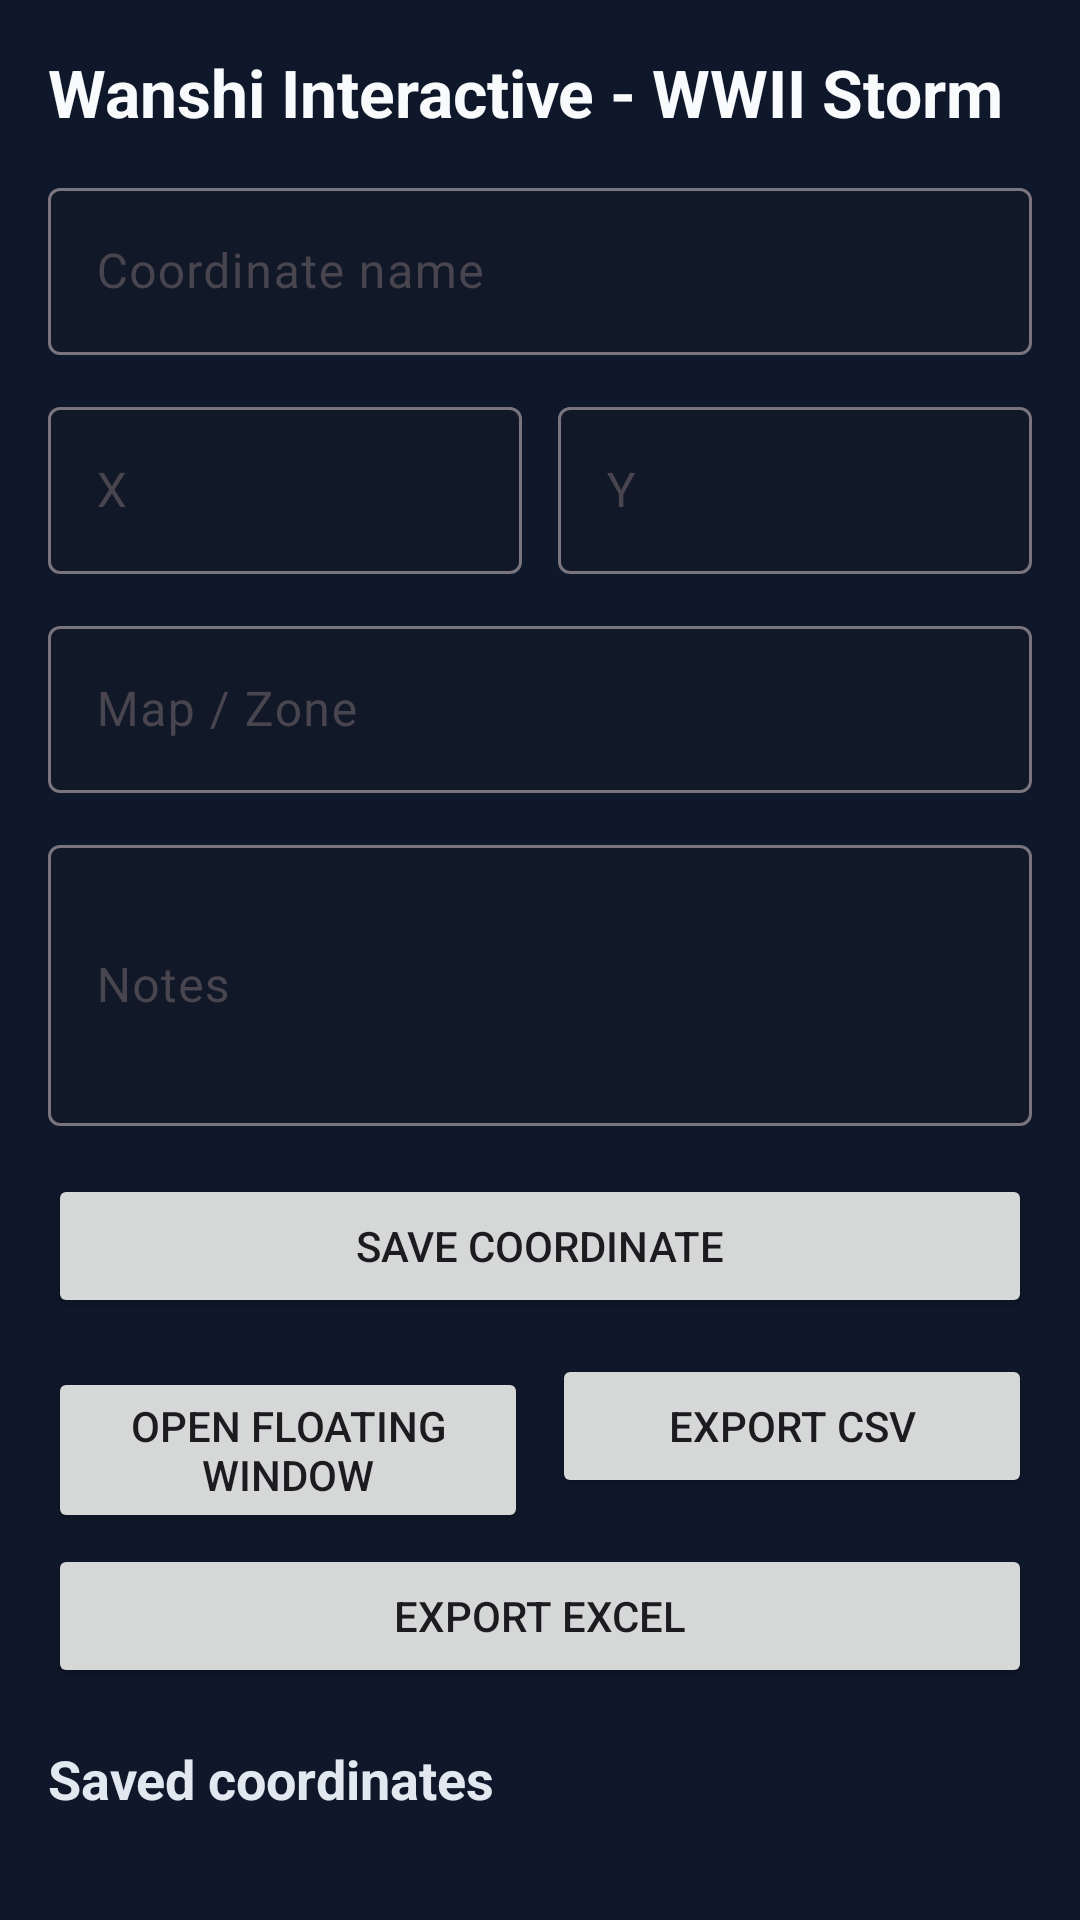

This screen was rendered from an Android layout file. Write that file and the resources it references.
<!-- AndroidManifest.xml: application theme Theme.WWIIStorm -->
<!-- res/layout/activity_main.xml -->
<?xml version="1.0" encoding="utf-8"?>
<LinearLayout xmlns:android="http://schemas.android.com/apk/res/android"
    xmlns:app="http://schemas.android.com/apk/res-auto"
    android:layout_width="match_parent"
    android:layout_height="match_parent"
    android:orientation="vertical"
    android:background="#0f172a"
    android:padding="16dp">

    <TextView
        android:id="@+id/textTitle"
        android:layout_width="match_parent"
        android:layout_height="wrap_content"
        android:text="@string/app_name"
        android:textColor="#f8fafc"
        android:textSize="22sp"
        android:textStyle="bold"
        android:paddingBottom="12dp" />

    <com.google.android.material.textfield.TextInputLayout
        android:layout_width="match_parent"
        android:layout_height="wrap_content"
        android:hint="@string/title_hint"
        app:boxBackgroundColor="#111827">

        <com.google.android.material.textfield.TextInputEditText
            android:id="@+id/editTitle"
            android:layout_width="match_parent"
            android:layout_height="wrap_content"
            android:textColor="#f8fafc" />
    </com.google.android.material.textfield.TextInputLayout>

    <LinearLayout
        android:layout_width="match_parent"
        android:layout_height="wrap_content"
        android:orientation="horizontal"
        android:layout_marginTop="12dp">

        <com.google.android.material.textfield.TextInputLayout
            android:layout_width="0dp"
            android:layout_height="wrap_content"
            android:layout_weight="1"
            android:hint="@string/x_hint"
            app:boxBackgroundColor="#111827">

            <com.google.android.material.textfield.TextInputEditText
                android:id="@+id/editX"
                android:layout_width="match_parent"
                android:layout_height="wrap_content"
                android:inputType="numberSigned"
                android:textColor="#f8fafc" />
        </com.google.android.material.textfield.TextInputLayout>

        <Space
            android:layout_width="12dp"
            android:layout_height="1dp" />

        <com.google.android.material.textfield.TextInputLayout
            android:layout_width="0dp"
            android:layout_height="wrap_content"
            android:layout_weight="1"
            android:hint="@string/y_hint"
            app:boxBackgroundColor="#111827">

            <com.google.android.material.textfield.TextInputEditText
                android:id="@+id/editY"
                android:layout_width="match_parent"
                android:layout_height="wrap_content"
                android:inputType="numberSigned"
                android:textColor="#f8fafc" />
        </com.google.android.material.textfield.TextInputLayout>
    </LinearLayout>

    <com.google.android.material.textfield.TextInputLayout
        android:layout_width="match_parent"
        android:layout_height="wrap_content"
        android:layout_marginTop="12dp"
        android:hint="@string/map_hint"
        app:boxBackgroundColor="#111827">

        <com.google.android.material.textfield.TextInputEditText
            android:id="@+id/editMapName"
            android:layout_width="match_parent"
            android:layout_height="wrap_content"
            android:textColor="#f8fafc" />
    </com.google.android.material.textfield.TextInputLayout>

    <com.google.android.material.textfield.TextInputLayout
        android:layout_width="match_parent"
        android:layout_height="wrap_content"
        android:layout_marginTop="12dp"
        android:hint="@string/note_hint"
        app:boxBackgroundColor="#111827">

        <com.google.android.material.textfield.TextInputEditText
            android:id="@+id/editNote"
            android:layout_width="match_parent"
            android:layout_height="wrap_content"
            android:lines="3"
            android:textColor="#f8fafc" />
    </com.google.android.material.textfield.TextInputLayout>

    <Button
        android:id="@+id/btnSaveRecord"
        android:layout_width="match_parent"
        android:layout_height="wrap_content"
        android:layout_marginTop="16dp"
        android:text="@string/save_record" />

    <LinearLayout
        android:layout_width="match_parent"
        android:layout_height="wrap_content"
        android:layout_marginTop="12dp"
        android:orientation="horizontal">

        <Button
            android:id="@+id/btnOpenOverlay"
            android:layout_width="0dp"
            android:layout_height="wrap_content"
            android:layout_weight="1"
            android:text="@string/open_overlay" />

        <Space
            android:layout_width="8dp"
            android:layout_height="1dp" />

        <Button
            android:id="@+id/btnExportCsv"
            android:layout_width="0dp"
            android:layout_height="wrap_content"
            android:layout_weight="1"
            android:text="@string/export_csv" />
    </LinearLayout>

    <Button
        android:id="@+id/btnExportExcel"
        android:layout_width="match_parent"
        android:layout_height="wrap_content"
        android:layout_marginTop="8dp"
        android:text="@string/export_excel" />

    <TextView
        android:layout_width="match_parent"
        android:layout_height="wrap_content"
        android:layout_marginTop="18dp"
        android:text="@string/history"
        android:textColor="#e2e8f0"
        android:textStyle="bold"
        android:textSize="18sp" />

    <androidx.recyclerview.widget.RecyclerView
        android:id="@+id/recyclerRecords"
        android:layout_width="match_parent"
        android:layout_height="0dp"
        android:layout_weight="1"
        android:layout_marginTop="8dp" />
</LinearLayout>
<!-- resources referenced by this layout -->
<resources>
  <string name="app_name">Wanshi Interactive - WWII Storm</string>
  <string name="export_csv">Export CSV</string>
  <string name="export_excel">Export Excel</string>
  <string name="history">Saved coordinates</string>
  <string name="map_hint">Map / Zone</string>
  <string name="note_hint">Notes</string>
  <string name="open_overlay">Open floating window</string>
  <string name="save_record">Save coordinate</string>
  <string name="title_hint">Coordinate name</string>
  <string name="x_hint">X</string>
  <string name="y_hint">Y</string>
  <style name="Theme.WWIIStorm" parent="Theme.Material3.DayNight.NoActionBar">
          <item name="colorPrimary">#1d3557</item>
          <item name="colorPrimaryVariant">#163150</item>
          <item name="colorSecondary">#e63946</item>
          <item name="android:statusBarColor">#0f172a</item>
          <item name="android:navigationBarColor">#0f172a</item>
      </style>
</resources>
